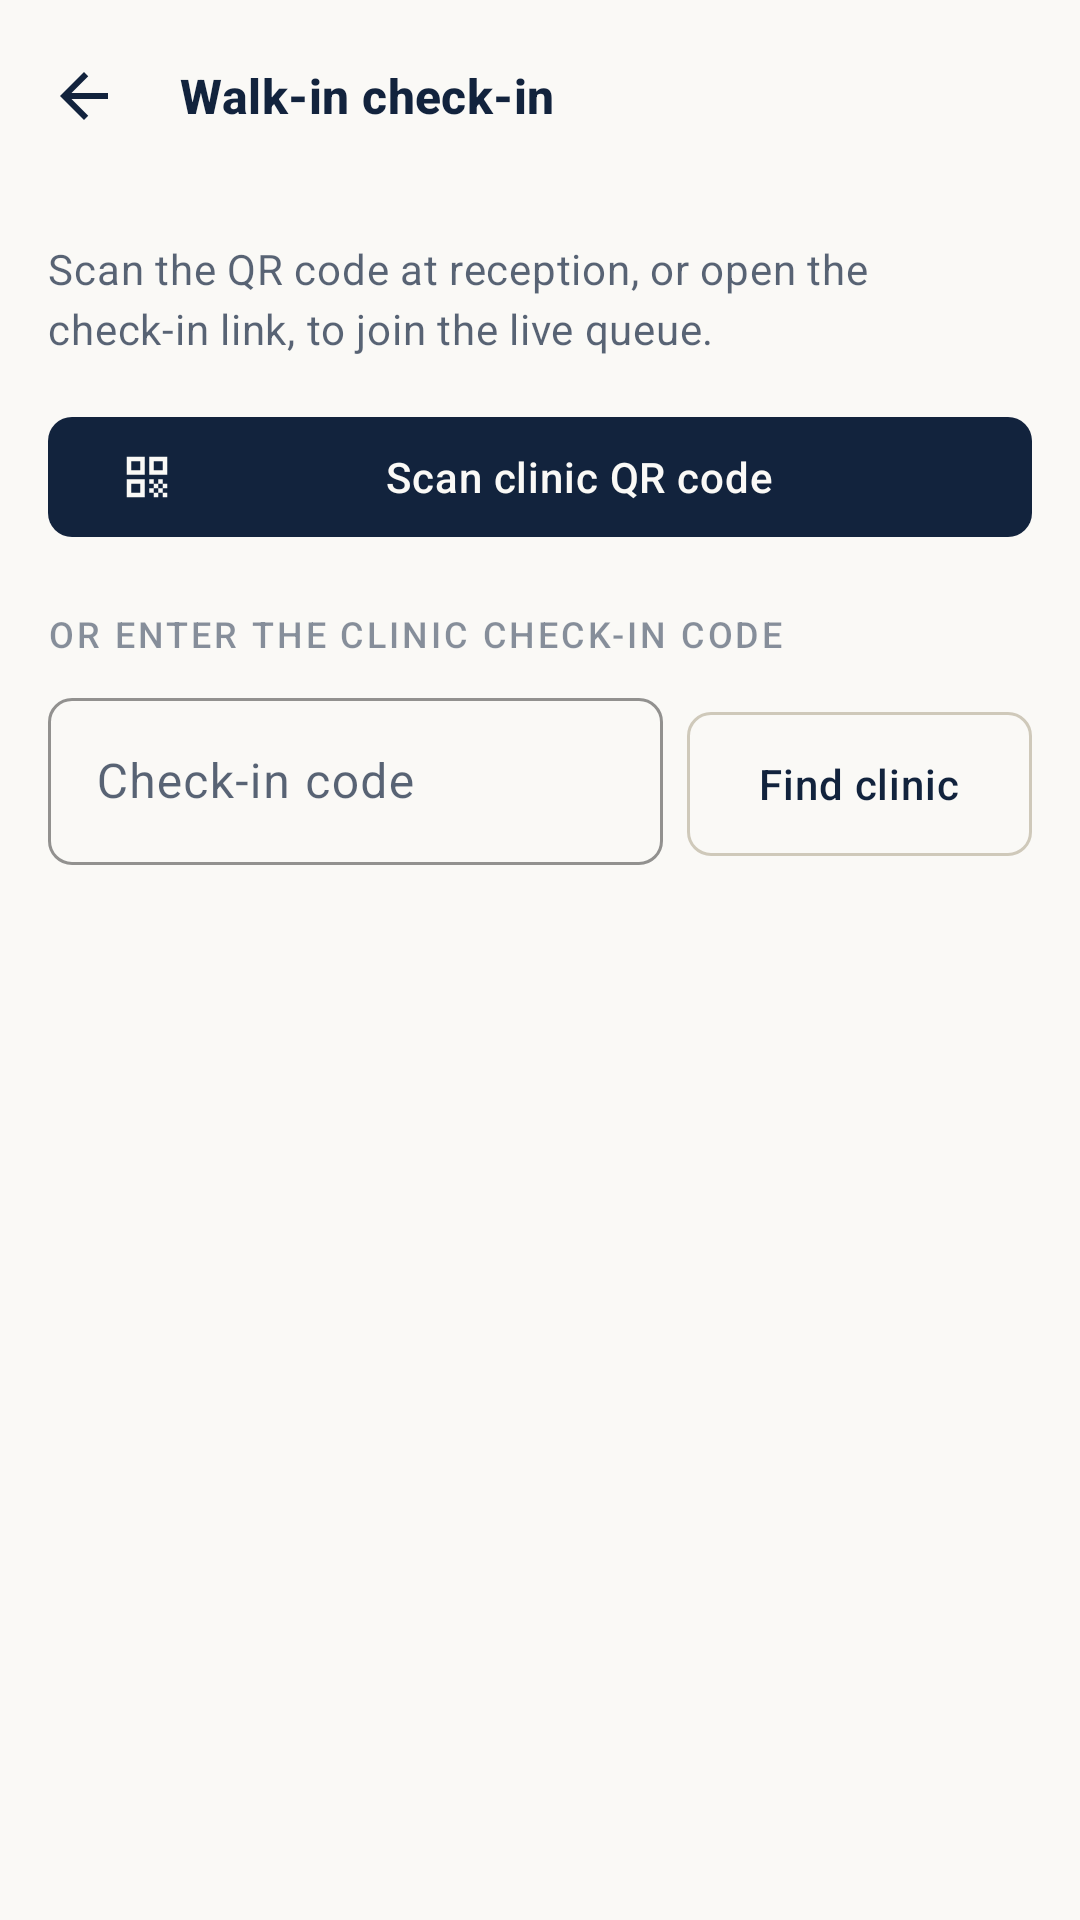

Layout XML and referenced resources for this Android screen:
<!-- AndroidManifest.xml: application theme Theme.ClinicAI -->
<!-- res/layout/fragment_checkin.xml -->
<?xml version="1.0" encoding="utf-8"?>
<LinearLayout xmlns:android="http://schemas.android.com/apk/res/android"
    xmlns:app="http://schemas.android.com/apk/res-auto"
    android:layout_width="match_parent"
    android:layout_height="match_parent"
    android:orientation="vertical">

    <com.google.android.material.appbar.MaterialToolbar
        android:id="@+id/toolbar"
        android:layout_width="match_parent"
        android:layout_height="?attr/actionBarSize"
        android:background="@color/paper"
        app:title="@string/checkin_title"
        app:navigationContentDescription="@string/action_back"
        app:navigationIcon="@drawable/ic_arrow_back"
        app:titleTextAppearance="@style/TextAppearance.ClinicAI.Heading" />

    <androidx.core.widget.NestedScrollView
        android:layout_width="match_parent"
        android:layout_height="match_parent">

        <LinearLayout
            android:layout_width="match_parent"
            android:layout_height="wrap_content"
            android:orientation="vertical"
            android:padding="@dimen/screen_padding">

            <TextView
                style="@style/TextAppearance.ClinicAI.Body"
                android:layout_width="match_parent"
                android:layout_height="wrap_content"
                android:text="@string/checkin_subtitle" />

            <com.google.android.material.button.MaterialButton
                android:id="@+id/scanButton"
                style="@style/Widget.ClinicAI.Button"
                android:layout_width="match_parent"
                android:layout_height="wrap_content"
                android:layout_marginTop="16dp"
                android:text="@string/checkin_scan"
                app:icon="@drawable/ic_qr" />

            <TextView
                style="@style/TextAppearance.ClinicAI.Caption"
                android:layout_width="wrap_content"
                android:layout_height="wrap_content"
                android:layout_marginTop="20dp"
                android:text="@string/checkin_enter_code" />

            <LinearLayout
                android:layout_width="match_parent"
                android:layout_height="wrap_content"
                android:layout_marginTop="8dp"
                android:orientation="horizontal">

                <com.google.android.material.textfield.TextInputLayout
                    android:id="@+id/codeLayout"
                    android:layout_width="0dp"
                    android:layout_height="wrap_content"
                    android:layout_weight="1"
                    android:hint="@string/checkin_code_hint">

                    <com.google.android.material.textfield.TextInputEditText
                        android:id="@+id/codeInput"
                        android:layout_width="match_parent"
                        android:layout_height="wrap_content"
                        android:imeOptions="actionGo"
                        android:inputType="text"
                        android:maxLines="1" />
                </com.google.android.material.textfield.TextInputLayout>

                <com.google.android.material.button.MaterialButton
                    android:id="@+id/lookupButton"
                    style="@style/Widget.ClinicAI.Button.Outlined"
                    android:layout_width="wrap_content"
                    android:layout_height="56dp"
                    android:layout_marginStart="8dp"
                    android:text="@string/checkin_lookup" />
            </LinearLayout>

            <include
                android:id="@+id/clinicState"
                layout="@layout/layout_state_view" />

            <LinearLayout
                android:id="@+id/clinicGroup"
                android:layout_width="match_parent"
                android:layout_height="wrap_content"
                android:layout_marginTop="24dp"
                android:orientation="vertical"
                android:visibility="gone">

                <TextView
                    android:id="@+id/clinicName"
                    style="@style/TextAppearance.ClinicAI.Title"
                    android:layout_width="match_parent"
                    android:layout_height="wrap_content" />

                <TextView
                    android:id="@+id/clinicLocality"
                    style="@style/TextAppearance.ClinicAI.Body"
                    android:layout_width="match_parent"
                    android:layout_height="wrap_content" />

                <TextView
                    style="@style/TextAppearance.ClinicAI.Caption"
                    android:layout_width="wrap_content"
                    android:layout_height="wrap_content"
                    android:layout_marginTop="20dp"
                    android:text="@string/checkin_choose_doctor" />

                <TextView
                    android:id="@+id/noDoctors"
                    style="@style/TextAppearance.ClinicAI.Body"
                    android:layout_width="match_parent"
                    android:layout_height="wrap_content"
                    android:layout_marginTop="8dp"
                    android:text="@string/checkin_no_doctors"
                    android:visibility="gone" />

                <androidx.recyclerview.widget.RecyclerView
                    android:id="@+id/doctorList"
                    android:layout_width="match_parent"
                    android:layout_height="wrap_content"
                    android:nestedScrollingEnabled="false"
                    app:layoutManager="androidx.recyclerview.widget.LinearLayoutManager" />
            </LinearLayout>
        </LinearLayout>
    </androidx.core.widget.NestedScrollView>
</LinearLayout>
<!-- res/layout/layout_state_view.xml (included above) -->
<?xml version="1.0" encoding="utf-8"?>
<FrameLayout xmlns:android="http://schemas.android.com/apk/res/android"
    xmlns:app="http://schemas.android.com/apk/res-auto"
    android:layout_width="match_parent"
    android:layout_height="wrap_content"
    android:minHeight="160dp"
    android:padding="24dp"
    android:visibility="gone">

    <ProgressBar
        android:id="@+id/stateProgress"
        style="?android:attr/progressBarStyle"
        android:layout_width="36dp"
        android:layout_height="36dp"
        android:layout_gravity="center"
        android:indeterminateTint="@color/teal"
        android:contentDescription="@string/loading"
        android:visibility="gone" />

    <LinearLayout
        android:id="@+id/stateEmpty"
        android:layout_width="match_parent"
        android:layout_height="wrap_content"
        android:layout_gravity="center"
        android:gravity="center_horizontal"
        android:orientation="vertical"
        android:visibility="gone">

        <ImageView
            android:layout_width="40dp"
            android:layout_height="40dp"
            android:importantForAccessibility="no"
            android:src="@drawable/ic_search"
            app:tint="@color/ink_50" />

        <TextView
            android:id="@+id/stateEmptyTitle"
            style="@style/TextAppearance.ClinicAI.Heading"
            android:layout_width="wrap_content"
            android:layout_height="wrap_content"
            android:layout_marginTop="12dp"
            android:gravity="center" />

        <TextView
            android:id="@+id/stateEmptyBody"
            style="@style/TextAppearance.ClinicAI.Body"
            android:layout_width="wrap_content"
            android:layout_height="wrap_content"
            android:layout_marginTop="4dp"
            android:gravity="center" />
    </LinearLayout>

    <LinearLayout
        android:id="@+id/stateError"
        android:layout_width="match_parent"
        android:layout_height="wrap_content"
        android:layout_gravity="center"
        android:gravity="center_horizontal"
        android:orientation="vertical"
        android:visibility="gone">

        <ImageView
            android:layout_width="40dp"
            android:layout_height="40dp"
            android:importantForAccessibility="no"
            android:src="@drawable/ic_error"
            app:tint="@color/red" />

        <TextView
            android:id="@+id/stateErrorMessage"
            style="@style/TextAppearance.ClinicAI.Body"
            android:layout_width="wrap_content"
            android:layout_height="wrap_content"
            android:layout_marginTop="12dp"
            android:gravity="center"
            android:textColor="@color/ink" />

        <com.google.android.material.button.MaterialButton
            android:id="@+id/stateRetry"
            style="@style/Widget.ClinicAI.Button.Outlined"
            android:layout_width="wrap_content"
            android:layout_height="wrap_content"
            android:layout_marginTop="12dp"
            android:text="@string/action_retry" />
    </LinearLayout>
</FrameLayout>
<!-- resources referenced by this layout -->
<resources>
  <color name="ink">#FF12233D</color>
  <color name="ink_50">#8012233D</color>
  <color name="paper">#FFFAF9F6</color>
  <color name="red">#FF9E2B25</color>
  <color name="teal">#FF1F6F6B</color>
  <dimen name="screen_padding">16dp</dimen>
  <!-- drawable ic_arrow_back (drawable) -->
  <vector xmlns:android="http://schemas.android.com/apk/res/android"
      android:width="24dp"
      android:height="24dp"
      android:viewportWidth="24"
      android:viewportHeight="24"
      android:tint="@color/ink">
      <path
          android:fillColor="#FF000000"
          android:pathData="M20,11H7.83l5.59,-5.59L12,4l-8,8 8,8 1.41,-1.41L7.83,13H20v-2z" />
  </vector>
  <string name="action_back">Back</string>
  <string name="action_retry">Try again</string>
  <string name="checkin_choose_doctor">Choose a doctor to join the queue</string>
  <string name="checkin_code_hint">Check-in code</string>
  <string name="checkin_enter_code">Or enter the clinic check-in code</string>
  <string name="checkin_lookup">Find clinic</string>
  <string name="checkin_no_doctors">No doctors are available for walk-ins right now.</string>
  <string name="checkin_scan">Scan clinic QR code</string>
  <string name="checkin_subtitle">Scan the QR code at reception, or open the check-in link, to join the live queue.</string>
  <string name="checkin_title">Walk-in check-in</string>
  <string name="loading">Loading…</string>
  <style name="TextAppearance.ClinicAI.Body" parent="TextAppearance.Material3.BodyMedium">
          <item name="android:textColor">@color/ink_70</item>
          <item name="android:lineSpacingMultiplier">1.15</item>
      </style>
  <style name="TextAppearance.ClinicAI.Caption" parent="TextAppearance.Material3.LabelMedium">
          <item name="android:textColor">@color/ink_50</item>
          <item name="android:textAllCaps">true</item>
          <item name="android:letterSpacing">0.08</item>
      </style>
  <style name="TextAppearance.ClinicAI.Heading" parent="TextAppearance.Material3.TitleMedium">
          <item name="android:textColor">@color/ink</item>
          <item name="android:textStyle">bold</item>
      </style>
  <style name="TextAppearance.ClinicAI.Title" parent="TextAppearance.Material3.TitleLarge">
          <item name="android:fontFamily">serif</item>
          <item name="android:textColor">@color/ink</item>
          <item name="android:textStyle">bold</item>
      </style>
  <style name="Widget.ClinicAI.Button" parent="Widget.Material3.Button">
          <item name="android:minHeight">@dimen/min_touch</item>
          <item name="cornerRadius">8dp</item>
          <item name="android:textAllCaps">false</item>
          <item name="android:letterSpacing">0.02</item>
      </style>
  <style name="Widget.ClinicAI.Button.Outlined" parent="Widget.Material3.Button.OutlinedButton">
          <item name="android:minHeight">@dimen/min_touch</item>
          <item name="cornerRadius">8dp</item>
          <item name="strokeColor">@color/line_strong</item>
          <item name="android:textColor">@color/ink</item>
          <item name="android:textAllCaps">false</item>
      </style>
  <style name="Theme.ClinicAI" parent="Base.Theme.ClinicAI" />
  <color name="ink_70">#B312233D</color>
  <dimen name="min_touch">48dp</dimen>
  <color name="line_strong">#FFCFC9BA</color>
  <color name="teal_soft">#1A1F6F6B</color>
  <color name="white">#FFFFFFFF</color>
  <color name="amber">#FFA8720A</color>
  <color name="surface">#FFFFFFFF</color>
  <color name="line">#FFE4E0D6</color>
  <style name="Widget.ClinicAI.TextInput" parent="Widget.Material3.TextInputLayout.OutlinedBox">
          <item name="boxStrokeColor">@color/teal</item>
          <item name="hintTextColor">@color/teal</item>
          <item name="boxCornerRadiusTopStart">8dp</item>
          <item name="boxCornerRadiusTopEnd">8dp</item>
          <item name="boxCornerRadiusBottomStart">8dp</item>
          <item name="boxCornerRadiusBottomEnd">8dp</item>
      </style>
</resources>
